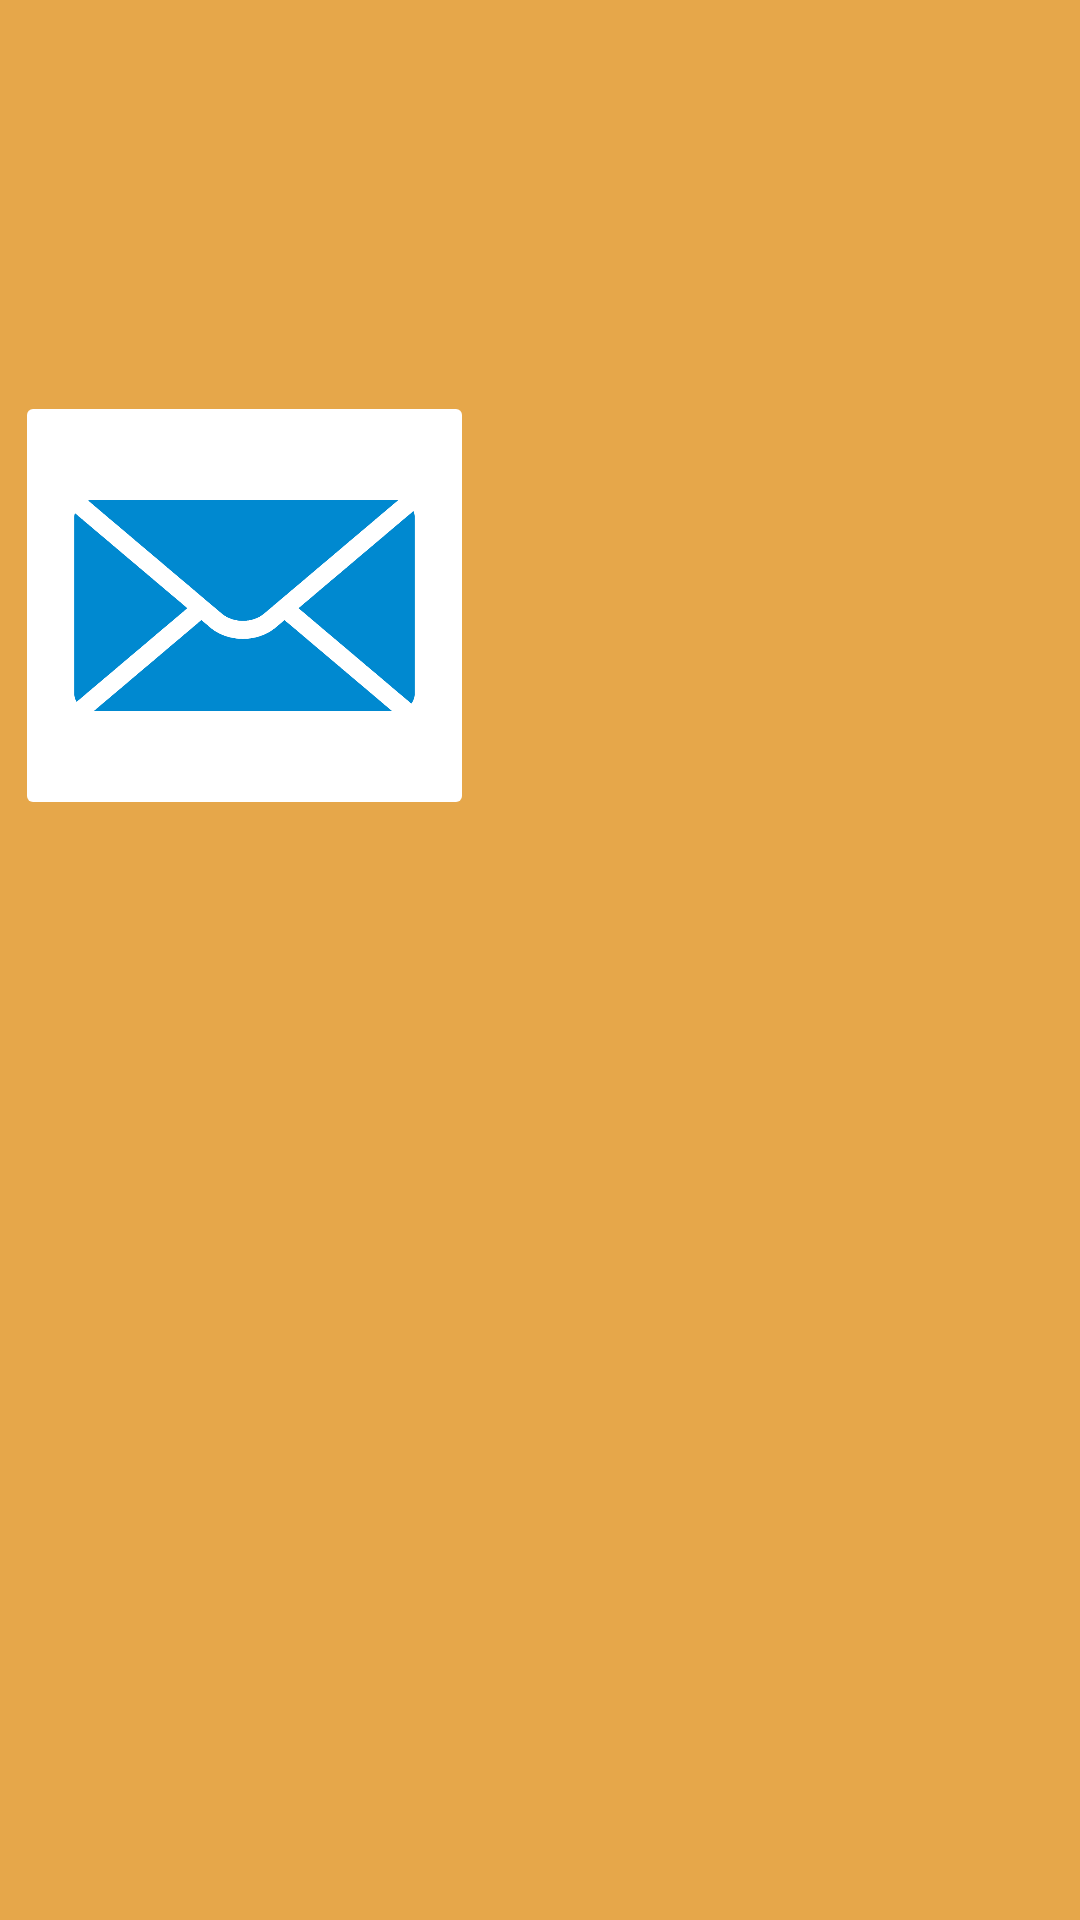

Here is an Android app screen rendered from its layout file. Give the layout XML and the strings, colors and styles it references.
<!-- AndroidManifest.xml: application theme Theme.DelhiMetroNavigator -->
<!-- res/layout/fragment_fare.xml -->
<?xml version="1.0" encoding="utf-8"?>
<androidx.constraintlayout.widget.ConstraintLayout xmlns:android="http://schemas.android.com/apk/res/android"
    xmlns:app="http://schemas.android.com/apk/res-auto"
    xmlns:tools="http://schemas.android.com/tools"
    android:layout_width="match_parent"
    android:layout_height="match_parent"
    android:background="#E6A74A"
    android:gravity="center"
    android:orientation="horizontal"
    tools:context=".FareFragment">

    <LinearLayout
        android:layout_width="match_parent"
        android:layout_height="150dp"
        app:layout_constraintBottom_toBottomOf="parent"
        app:layout_constraintEnd_toEndOf="parent"
        app:layout_constraintHorizontal_bias="1.0"
        app:layout_constraintStart_toStartOf="parent"
        app:layout_constraintTop_toTopOf="parent"
        app:layout_constraintVertical_bias="0.259">

        <ImageButton
            android:id="@+id/imageBtn"
            android:layout_width="153dp"
            android:layout_height="143dp"
            android:layout_gravity="center"
            android:layout_marginStart="5dp"
            android:backgroundTint="#fff"
            android:contentDescription="todo"
            android:scaleType="fitCenter"
            android:src="@drawable/img_14" />
    </LinearLayout>

</androidx.constraintlayout.widget.ConstraintLayout>
<!-- resources referenced by this layout -->
<resources>
  <!-- drawable img_14: png bitmap (drawable, 28203 bytes) -->
  <style name="Theme.DelhiMetroNavigator" parent="Theme.MaterialComponents.DayNight.NoActionBar">
          
          <item name="colorPrimary">@color/purple_500</item>
          <item name="colorPrimaryVariant">@color/purple_700</item>
          <item name="colorOnPrimary">@color/white</item>
          
          <item name="colorSecondary">@color/teal_200</item>
          <item name="colorSecondaryVariant">@color/teal_700</item>
          <item name="colorOnSecondary">@color/black</item>
          
          <item name="android:statusBarColor">?attr/colorPrimaryVariant</item>
          
      </style>
  <!-- not gathered from this repository: default colours our renderer supplied (Android Studio template values) -->
  <color name="purple_500">#FF6200EE</color>
  <color name="purple_700">#FF3700B3</color>
  <color name="teal_200">#FF03DAC5</color>
  <color name="teal_700">#FF018786</color>
  <color name="black">#FF000000</color>
  <color name="white">#FFFFFFFF</color>
</resources>
